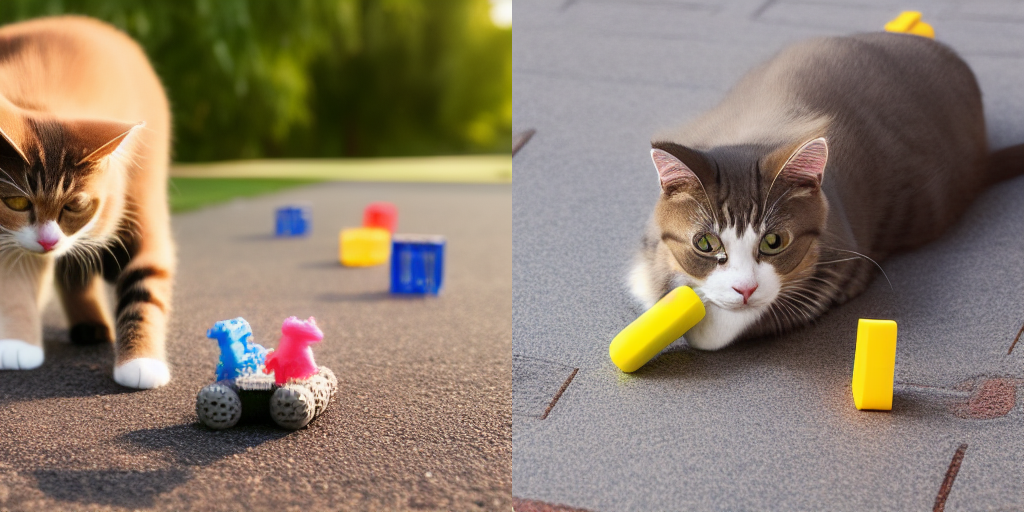
Generation parameters embedded in this image by AUTOMATIC1111 Stable Diffusion web UI or a fork of it (Forge, ...) (PNG 'parameters' text chunk):
cat playing with toys on the ground
Steps: 20, Sampler: Euler a, CFG scale: 7, Seed: 350209300, Size: 512x512, Model hash: fe4efff1e1, Model: sd-v1-4